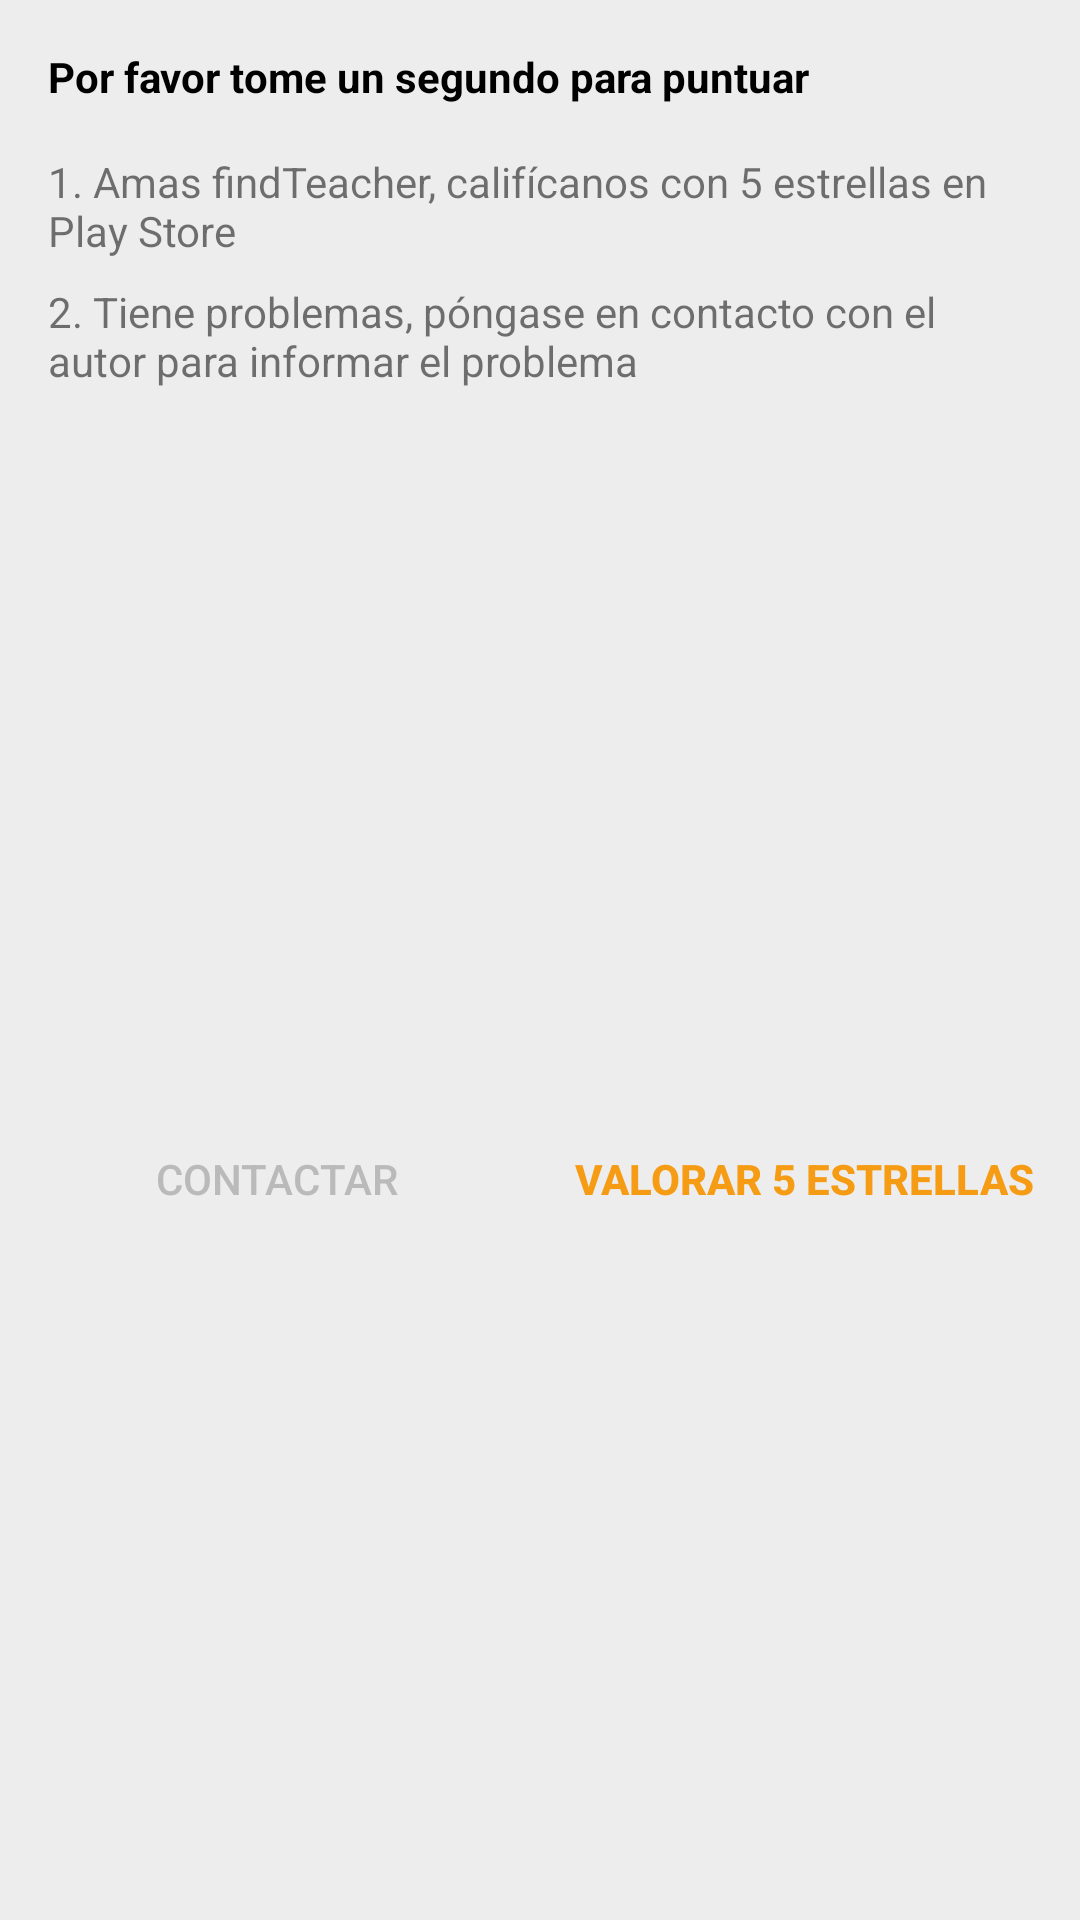

Android layout source for this screen:
<!-- AndroidManifest.xml: application theme AppTheme -->
<!-- res/layout/dialog_rate_myapp.xml -->
<?xml version="1.0" encoding="utf-8"?>
<android.support.constraint.ConstraintLayout xmlns:android="http://schemas.android.com/apk/res/android"
    xmlns:app="http://schemas.android.com/apk/res-auto"
    xmlns:tools="http://schemas.android.com/tools"
    android:layout_width="match_parent"
    android:layout_height="wrap_content"
    android:layout_gravity="center"
    android:layout_margin="48dp"
    android:background="#ededed">

    <TextView
        android:id="@+id/textView2"
        android:layout_width="match_parent"
        android:layout_height="wrap_content"
        android:layout_marginStart="16dp"
        android:layout_marginTop="16dp"
        android:text="Por favor tome un segundo para puntuar"
        android:textColor="@android:color/background_dark"
        android:textStyle="bold"
        app:layout_constraintStart_toStartOf="parent"
        app:layout_constraintTop_toTopOf="parent" />

    <TextView
        android:id="@+id/textView3"
        android:layout_width="match_parent"
        android:layout_height="wrap_content"
        android:layout_marginEnd="16dp"
        android:layout_marginStart="16dp"
        android:layout_marginTop="16dp"
        android:text="1. Amas findTeacher, califícanos con 5 estrellas en Play Store"
        app:layout_constraintEnd_toEndOf="parent"
        app:layout_constraintStart_toStartOf="parent"
        app:layout_constraintTop_toBottomOf="@+id/textView2" />

    <TextView
        android:id="@+id/textView4"
        android:layout_width="0dp"
        android:layout_height="wrap_content"
        android:layout_marginEnd="16dp"
        android:layout_marginStart="16dp"
        android:layout_marginTop="8dp"
        android:text="2. Tiene problemas, póngase en contacto con el autor para informar el problema"
        app:layout_constraintEnd_toEndOf="parent"
        app:layout_constraintStart_toStartOf="parent"
        app:layout_constraintTop_toBottomOf="@+id/textView3" />

    <Button
        android:id="@+id/ratemyapp_dialog_cancel_button"
        android:layout_width="0dp"
        android:layout_height="wrap_content"
        android:layout_marginBottom="8dp"
        android:layout_marginEnd="8dp"
        android:layout_marginStart="8dp"
        android:layout_marginTop="24dp"
        android:background="@android:color/transparent"
        android:text="CONTACTAR"
        android:textColor="#bababa"
        app:layout_constraintBottom_toBottomOf="parent"
        app:layout_constraintEnd_toStartOf="@+id/ratemyapp_dialog_accept_button"
        app:layout_constraintHorizontal_bias="0.5"
        app:layout_constraintStart_toStartOf="parent"
        app:layout_constraintTop_toBottomOf="@+id/textView4" />

    <Button
        android:id="@+id/ratemyapp_dialog_accept_button"
        android:layout_width="0dp"
        android:layout_height="wrap_content"
        android:layout_marginBottom="8dp"
        android:layout_marginEnd="8dp"
        android:layout_marginTop="24dp"
        android:background="@android:color/transparent"
        android:text="Valorar 5 estrellas"
        android:textColor="@color/colorAccent"
        android:textStyle="bold"
        app:layout_constraintBottom_toBottomOf="parent"
        app:layout_constraintEnd_toEndOf="parent"
        app:layout_constraintHorizontal_bias="0.5"
        app:layout_constraintStart_toEndOf="@+id/ratemyapp_dialog_cancel_button"
        app:layout_constraintTop_toBottomOf="@+id/textView4" />

    <Button
        android:id="@+id/ratemyapp_dialog_later_button"
        android:layout_width="30dp"
        android:layout_height="30dp"
        android:layout_marginEnd="8dp"
        android:layout_marginTop="8dp"
        android:background="@drawable/ic_action_cancel"
        app:layout_constraintEnd_toEndOf="@+id/textView2"
        app:layout_constraintTop_toTopOf="parent" />
</android.support.constraint.ConstraintLayout>
<!-- resources referenced by this layout -->
<resources>
  <color name="colorAccent">#f59b14</color>
  <style name="AppTheme" parent="Theme.AppCompat.Light.DarkActionBar">
          
          <item name="colorPrimary">@color/colorPrimary</item>
          <item name="colorPrimaryDark">@color/colorPrimaryDark</item>
          <item name="colorAccent">@color/colorAccent</item>
  
      </style>
  <color name="colorPrimary">#fd6b02</color>
  <color name="colorPrimaryDark">#b44c01</color>
</resources>
